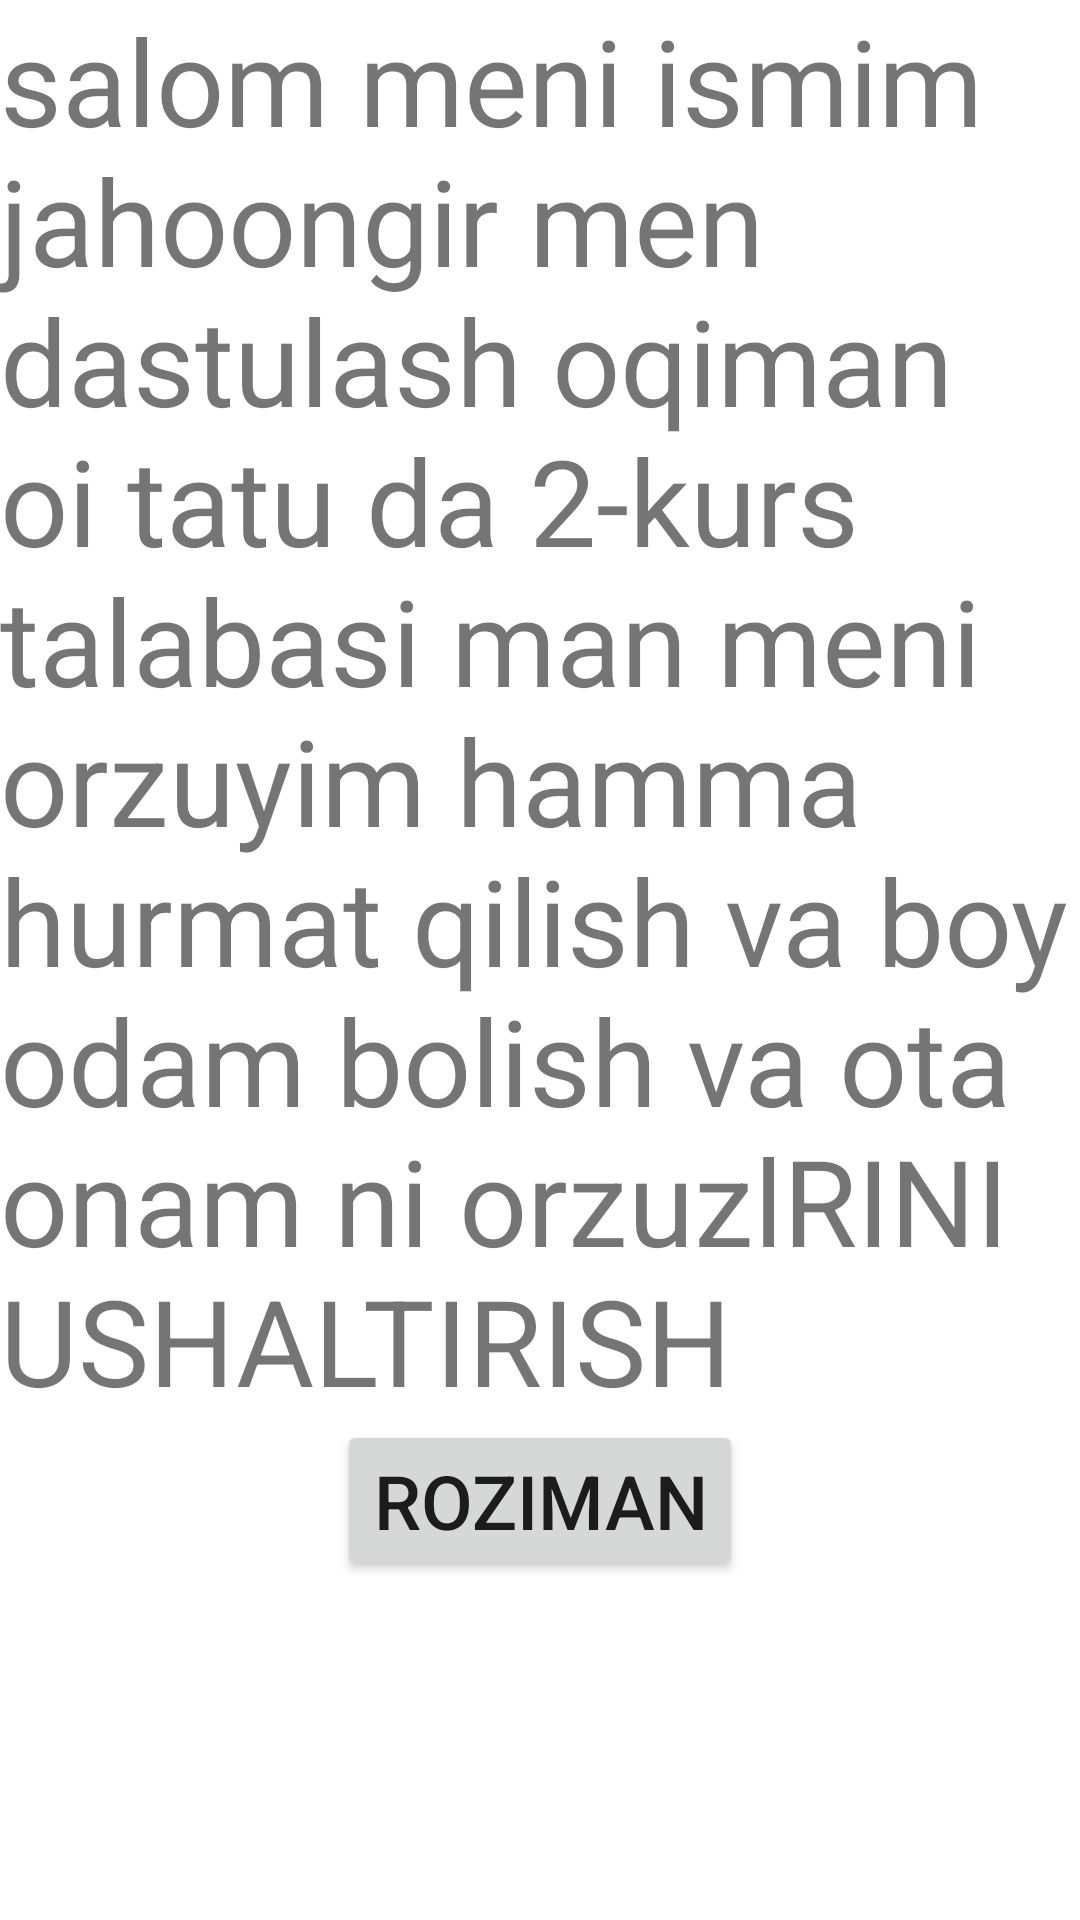

Write the Android layout XML for this screen, with the resource values it uses.
<!-- AndroidManifest.xml: application theme Theme.DialogLar -->
<!-- res/layout/item.xml -->
<?xml version="1.0" encoding="utf-8"?>
<androidx.constraintlayout.widget.ConstraintLayout xmlns:android="http://schemas.android.com/apk/res/android"
    xmlns:app="http://schemas.android.com/apk/res-auto"
    android:layout_width="match_parent"
    android:layout_height="match_parent">

    <TextView
        android:id="@+id/salom"
        android:layout_width="match_parent"
        android:layout_height="wrap_content"
        android:text="salom meni ismim  jahoongir men dastulash oqiman oi tatu da 2-kurs talabasi man meni orzuyim hamma hurmat qilish va boy odam bolish va ota onam ni orzuzlRINI USHALTIRISH"
        android:textSize="40dp"
        app:layout_constraintTop_toTopOf="parent" />

    <Button
        android:layout_width="wrap_content"
        android:layout_height="wrap_content"
        app:layout_constraintLeft_toLeftOf="parent"
        app:layout_constraintRight_toRightOf="parent"
        android:text="roziman"
        android:id="@+id/hello"
        android:textSize="25sp"
        app:layout_constraintTop_toBottomOf="@id/salom"/>
</androidx.constraintlayout.widget.ConstraintLayout>
<!-- resources referenced by this layout -->
<resources>
  <style name="Theme.DialogLar" parent="Theme.MaterialComponents.DayNight.DarkActionBar">
          
          <item name="colorPrimary">@color/purple_500</item>
          <item name="colorPrimaryVariant">@color/purple_700</item>
          <item name="colorOnPrimary">@color/white</item>
          
          <item name="colorSecondary">@color/teal_200</item>
          <item name="colorSecondaryVariant">@color/teal_700</item>
          <item name="colorOnSecondary">@color/black</item>
          
          <item name="android:statusBarColor">?attr/colorPrimaryVariant</item>
          
      </style>
  <!-- not gathered from this repository: default colours our renderer supplied (Android Studio template values) -->
  <color name="purple_500">#FF6200EE</color>
  <color name="purple_700">#FF3700B3</color>
  <color name="teal_200">#FF03DAC5</color>
  <color name="teal_700">#FF018786</color>
  <color name="black">#FF000000</color>
  <color name="white">#FFFFFFFF</color>
</resources>
